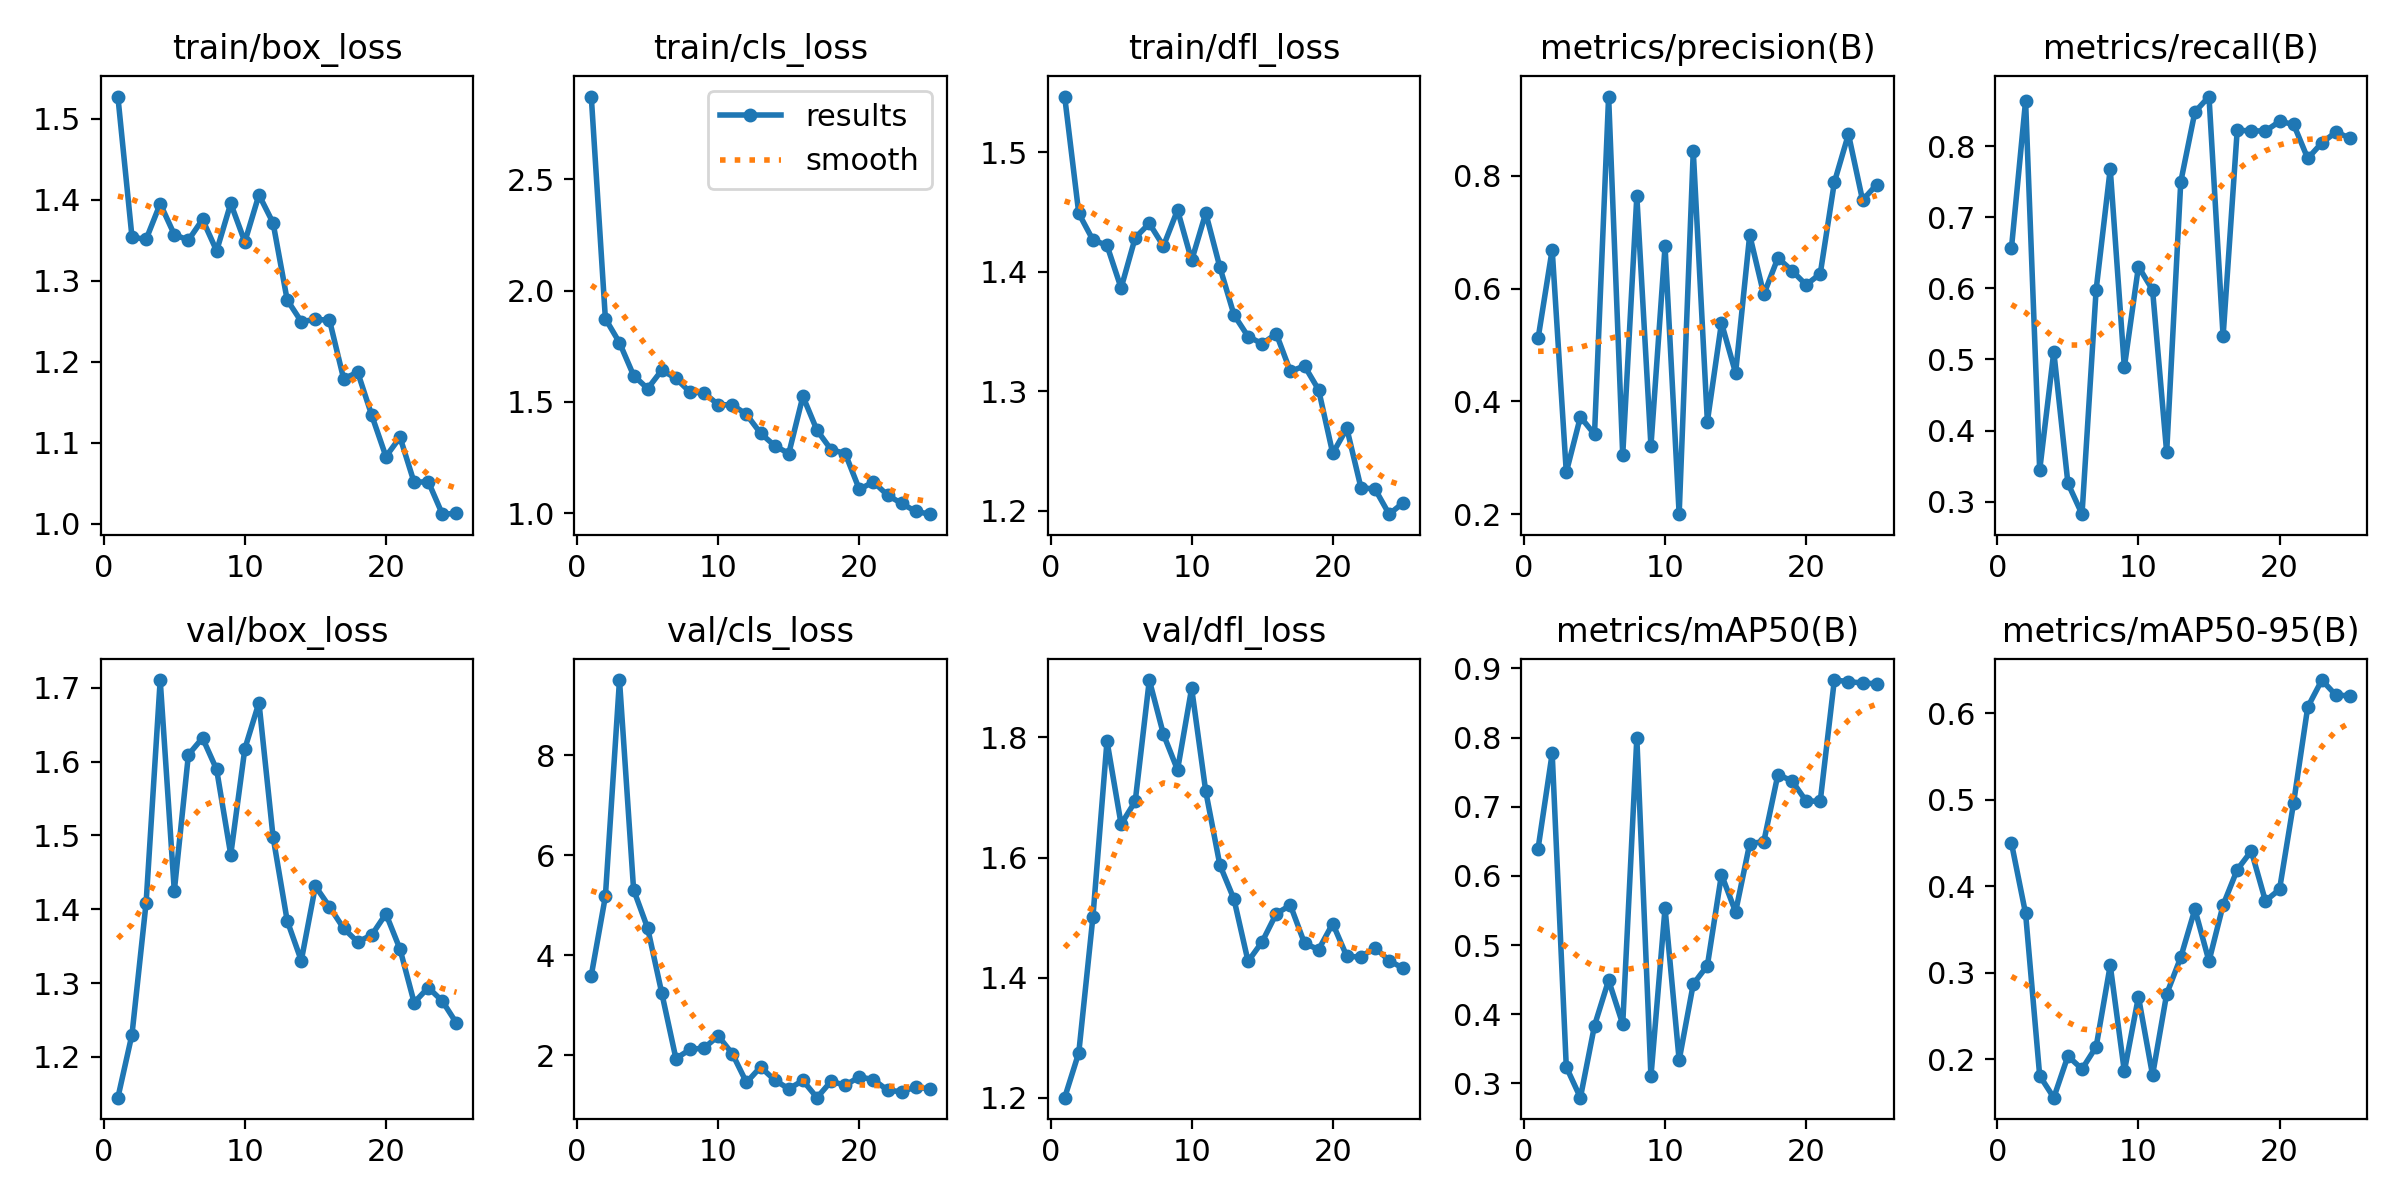

Source data for this figure (header and first rows):
epoch, train/box_loss, train/cls_loss, train/dfl_loss, metrics/precision(B), metrics/recall(B), metrics/mAP50(B), metrics/mAP50-95(B), val/box_loss, val/cls_loss, val/dfl_loss, lr/pg0, lr/pg1, lr/pg2
1, 1.528, 2.872, 1.547, 0.5117, 0.6569, 0.6394, 0.45, 1.145, 3.594, 1.2, 0.0002572, 0.0002572, 0.0002572
2, 1.354, 1.874, 1.449, 0.6691, 0.8634, 0.7771, 0.3687, 1.23, 5.176, 1.275, 0.0005078, 0.0005078, 0.0005078
3, 1.351, 1.766, 1.427, 0.2746, 0.3445, 0.3237, 0.1812, 1.409, 9.502, 1.501, 0.0007369, 0.0007369, 0.0007369
4, 1.395, 1.618, 1.422, 0.3726, 0.5109, 0.2793, 0.1558, 1.71, 5.31, 1.794, 0.0009444, 0.0009444, 0.0009444
5, 1.357, 1.559, 1.387, 0.3419, 0.3261, 0.3836, 0.2039, 1.425, 4.538, 1.655, 0.00113, 0.00113, 0.00113
6, 1.35, 1.643, 1.429, 0.9402, 0.2826, 0.4492, 0.1889, 1.609, 3.239, 1.693, 0.001146, 0.001146, 0.001146
7, 1.376, 1.605, 1.441, 0.3051, 0.5978, 0.3856, 0.2145, 1.632, 1.934, 1.895, 0.001146, 0.001146, 0.001146
8, 1.337, 1.544, 1.422, 0.7637, 0.7678, 0.7995, 0.3089, 1.589, 2.115, 1.805, 0.001089, 0.001089, 0.001089
9, 1.396, 1.54, 1.452, 0.3212, 0.4891, 0.31, 0.1862, 1.474, 2.145, 1.746, 0.001033, 0.001033, 0.001033
10, 1.348, 1.487, 1.41, 0.6749, 0.6305, 0.5534, 0.2725, 1.617, 2.385, 1.882, 0.0009763, 0.0009763, 0.0009763
11, 1.406, 1.486, 1.449, 0.2004, 0.5978, 0.3335, 0.1818, 1.68, 2.03, 1.71, 0.0009197, 0.0009197, 0.0009197
12, 1.371, 1.443, 1.404, 0.8435, 0.3696, 0.4435, 0.2756, 1.498, 1.456, 1.588, 0.0008631, 0.0008631, 0.0008631
13, 1.276, 1.359, 1.364, 0.3645, 0.7497, 0.4703, 0.3181, 1.385, 1.763, 1.531, 0.0008065, 0.0008065, 0.0008065
14, 1.25, 1.303, 1.346, 0.5393, 0.8478, 0.6019, 0.3736, 1.33, 1.504, 1.427, 0.0007499, 0.0007499, 0.0007499
15, 1.252, 1.268, 1.34, 0.4503, 0.8696, 0.5479, 0.3136, 1.431, 1.327, 1.46, 0.0006934, 0.0006934, 0.0006934
16, 1.251, 1.525, 1.348, 0.695, 0.5326, 0.6465, 0.3784, 1.403, 1.495, 1.507, 0.0006368, 0.0006368, 0.0006368
17, 1.179, 1.372, 1.317, 0.5896, 0.8221, 0.6496, 0.4193, 1.374, 1.151, 1.521, 0.0005802, 0.0005802, 0.0005802
18, 1.187, 1.285, 1.321, 0.6543, 0.8214, 0.7464, 0.441, 1.356, 1.479, 1.457, 0.0005236, 0.0005236, 0.0005236
19, 1.134, 1.268, 1.301, 0.6317, 0.8211, 0.7374, 0.3832, 1.365, 1.398, 1.447, 0.000467, 0.000467, 0.000467
20, 1.083, 1.107, 1.248, 0.6066, 0.8346, 0.7082, 0.3966, 1.394, 1.568, 1.49, 0.0004104, 0.0004104, 0.0004104
21, 1.107, 1.14, 1.269, 0.6262, 0.8305, 0.7079, 0.4969, 1.346, 1.511, 1.436, 0.0003538, 0.0003538, 0.0003538
22, 1.051, 1.081, 1.219, 0.7882, 0.7826, 0.8831, 0.6074, 1.274, 1.302, 1.435, 0.0002972, 0.0002972, 0.0002972
23, 1.052, 1.043, 1.218, 0.8736, 0.8045, 0.8809, 0.6386, 1.294, 1.268, 1.45, 0.0002406, 0.0002406, 0.0002406
24, 1.012, 1.008, 1.197, 0.7566, 0.8196, 0.8788, 0.621, 1.276, 1.367, 1.428, 0.0001841, 0.0001841, 0.0001841
25, 1.013, 0.9951, 1.207, 0.7843, 0.8111, 0.8779, 0.6205, 1.246, 1.323, 1.416, 0.0001275, 0.0001275, 0.0001275
